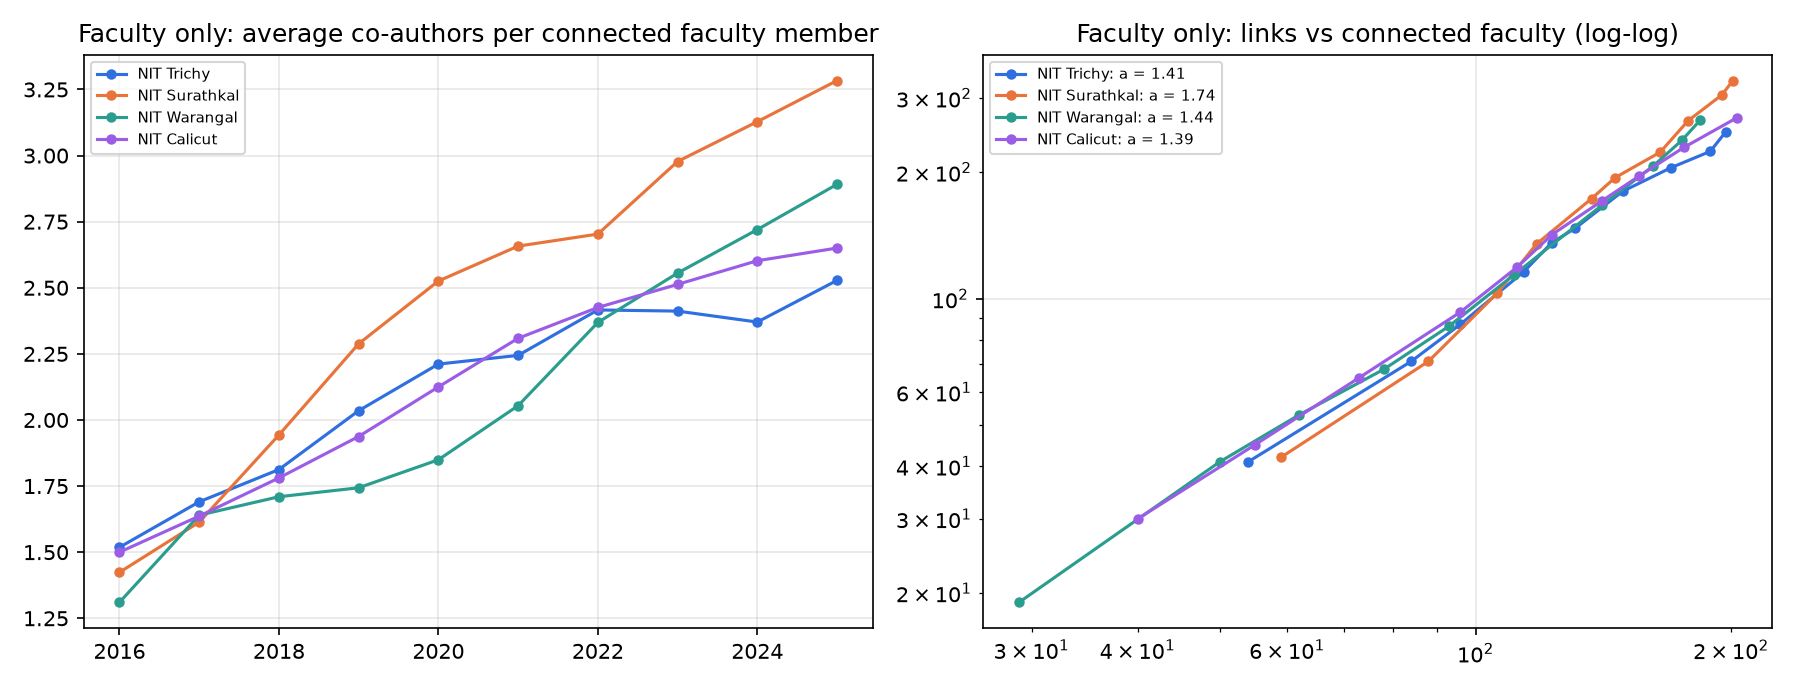

Data behind this chart, as committed beside it:
institution, year, faculty_with_papers, connected_faculty, links, new_links, avg_degree_connected, avg_degree_all
NIT Trichy, 2016, 116, 54, 41, 41, 1.519, 0.707
NIT Trichy, 2017, 141, 84, 71, 30, 1.69, 1.007
NIT Trichy, 2018, 166, 96, 87, 16, 1.812, 1.048
NIT Trichy, 2019, 180, 114, 116, 29, 2.035, 1.289
NIT Trichy, 2020, 205, 123, 136, 20, 2.211, 1.327
NIT Trichy, 2021, 219, 131, 147, 11, 2.244, 1.342
NIT Trichy, 2022, 239, 149, 180, 33, 2.416, 1.506
NIT Trichy, 2023, 262, 170, 205, 25, 2.412, 1.565
NIT Trichy, 2024, 278, 189, 224, 19, 2.37, 1.612
NIT Trichy, 2025, 287, 197, 249, 25, 2.528, 1.735
NIT Trichy, 2026, 298, 210, 266, 17, 2.533, 1.785
NIT Surathkal, 2016, 125, 59, 42, 42, 1.424, 0.672
NIT Surathkal, 2017, 154, 88, 71, 29, 1.614, 0.922
NIT Surathkal, 2018, 169, 106, 103, 32, 1.943, 1.219
NIT Surathkal, 2019, 185, 118, 135, 32, 2.288, 1.459
NIT Surathkal, 2020, 208, 137, 173, 38, 2.526, 1.663
NIT Surathkal, 2021, 219, 146, 194, 21, 2.658, 1.772
NIT Surathkal, 2022, 227, 165, 223, 29, 2.703, 1.965
NIT Surathkal, 2023, 233, 178, 265, 42, 2.978, 2.275
NIT Surathkal, 2024, 244, 195, 305, 40, 3.128, 2.5
NIT Surathkal, 2025, 250, 201, 330, 25, 3.284, 2.64
NIT Surathkal, 2026, 255, 202, 351, 21, 3.475, 2.753
NIT Warangal, 2016, 83, 29, 19, 19, 1.31, 0.458
NIT Warangal, 2017, 114, 50, 41, 22, 1.64, 0.719
NIT Warangal, 2018, 143, 62, 53, 12, 1.71, 0.741
NIT Warangal, 2019, 169, 78, 68, 15, 1.744, 0.805
NIT Warangal, 2020, 200, 93, 86, 18, 1.849, 0.86
NIT Warangal, 2021, 227, 111, 114, 28, 2.054, 1.004
NIT Warangal, 2022, 236, 141, 167, 53, 2.369, 1.415
NIT Warangal, 2023, 248, 162, 207, 40, 2.556, 1.669
NIT Warangal, 2024, 261, 175, 238, 31, 2.72, 1.824
NIT Warangal, 2025, 267, 184, 266, 28, 2.891, 1.993
NIT Warangal, 2026, 270, 190, 299, 33, 3.147, 2.215
NIT Calicut, 2016, 96, 40, 30, 30, 1.5, 0.625
NIT Calicut, 2017, 118, 55, 45, 15, 1.636, 0.763
NIT Calicut, 2018, 144, 73, 65, 20, 1.781, 0.903
NIT Calicut, 2019, 169, 96, 93, 28, 1.938, 1.101
NIT Calicut, 2020, 191, 112, 119, 26, 2.125, 1.246
NIT Calicut, 2021, 208, 123, 142, 23, 2.309, 1.365
NIT Calicut, 2022, 224, 141, 171, 29, 2.426, 1.527
NIT Calicut, 2023, 262, 156, 196, 25, 2.513, 1.496
NIT Calicut, 2024, 288, 176, 229, 33, 2.602, 1.59
NIT Calicut, 2025, 303, 203, 269, 40, 2.65, 1.776
NIT Calicut, 2026, 322, 229, 333, 64, 2.908, 2.068
